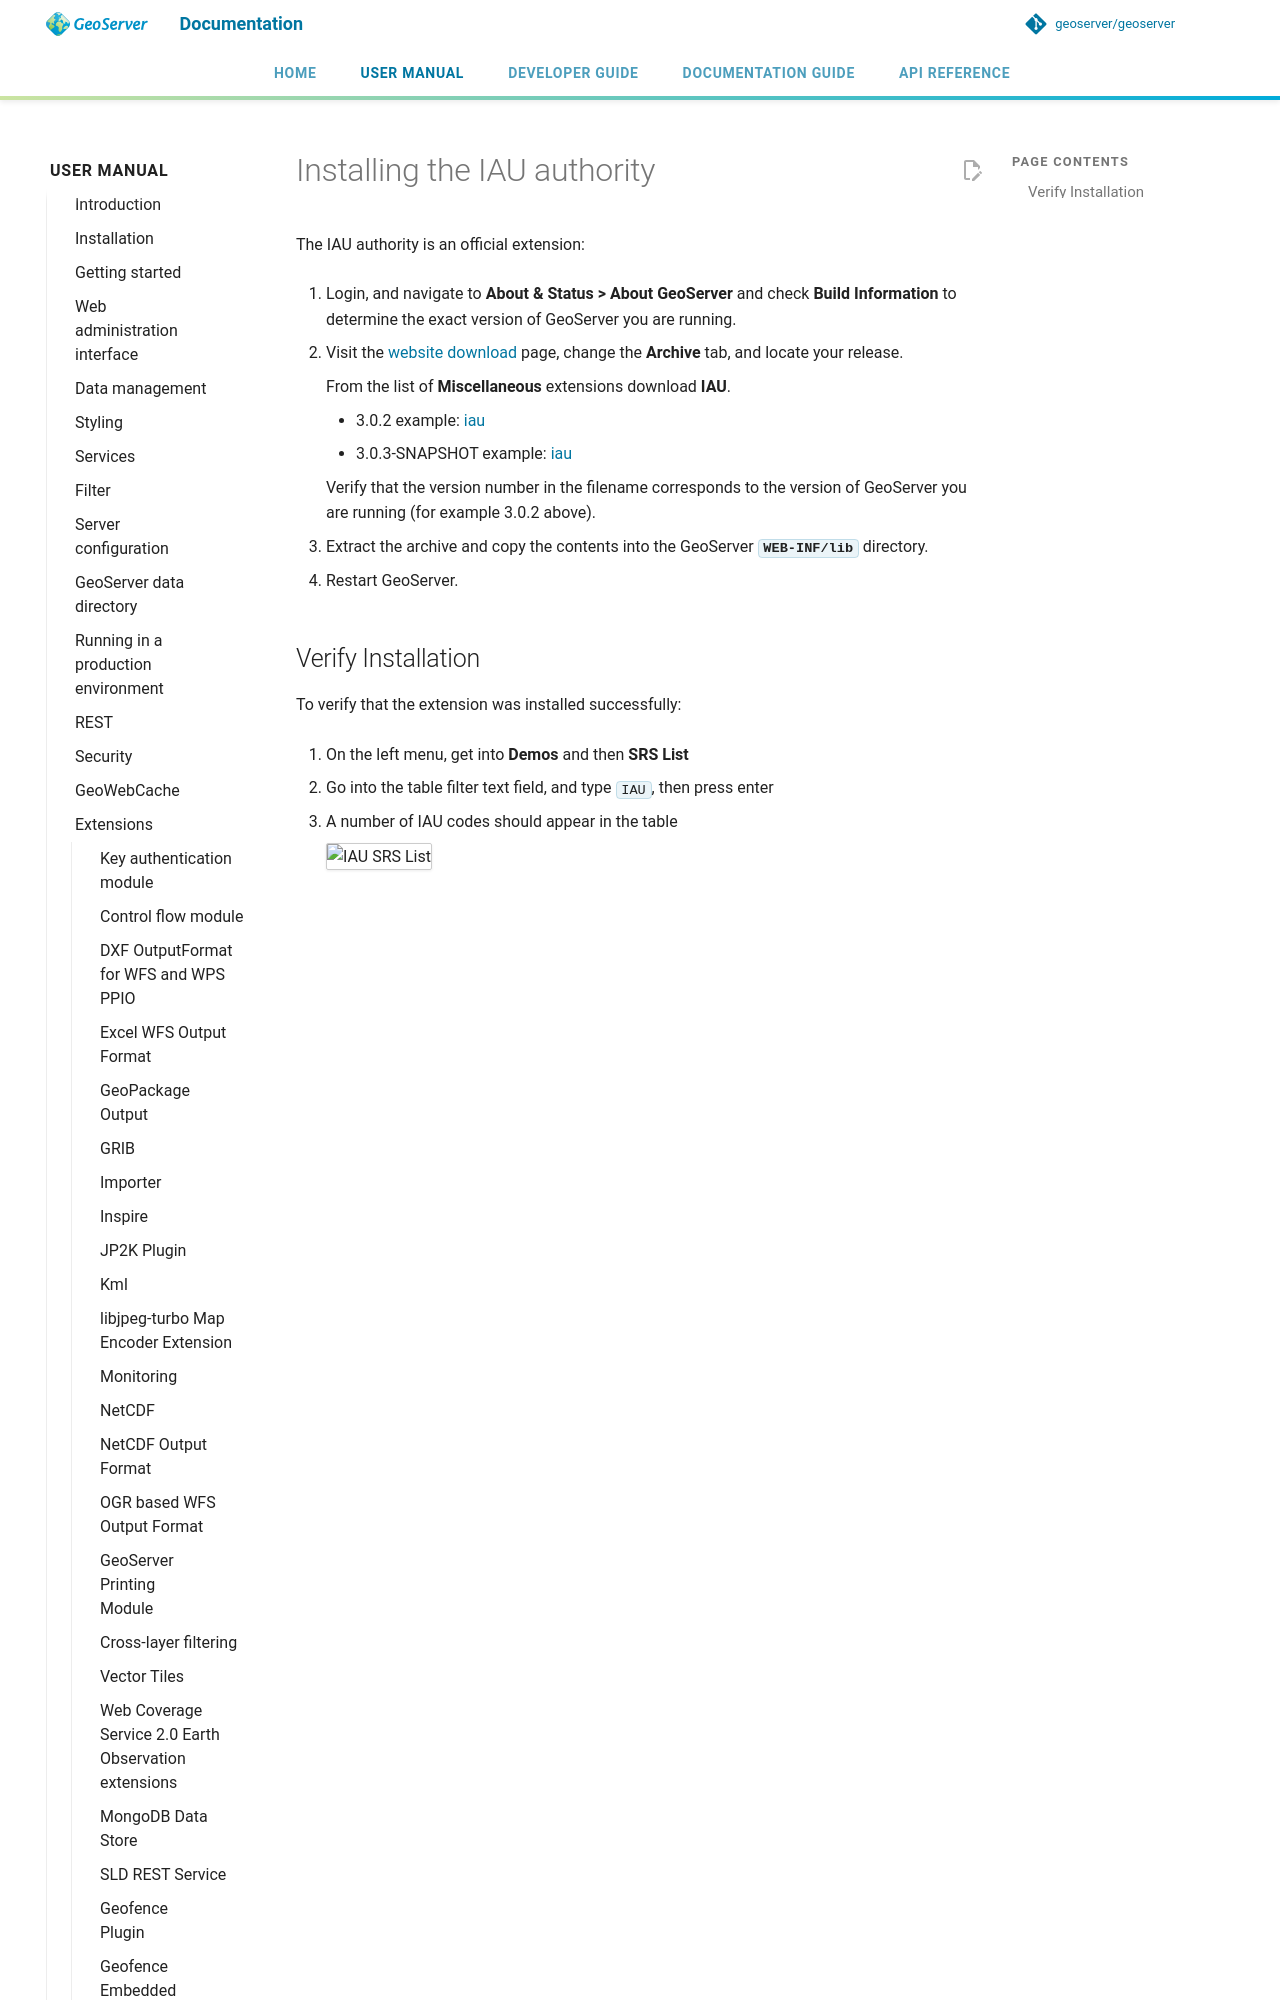

repository: geoserver/geoserver · page: 3.0.x/en/user/extensions/iau/install/index.html · generator: mkdocs

---
render_macros: true
---


# Installing the IAU authority

The IAU authority is an official extension:

1.  Login, and navigate to **About & Status > About GeoServer** and check **Build Information** to determine the exact version of GeoServer you are running.

2.  Visit the [website download](https://geoserver.org/download) page, change the **Archive** tab, and locate your release.

    From the list of **Miscellaneous** extensions download **IAU**.

    - {{ release }} example: [iau](https://sourceforge.net/projects/geoserver/files/GeoServer/{{ release }}/extensions/geoserver-{{ release }}-iau-plugin.zip)
    - {{ snapshot }} example: [iau]({{ nightly_extension }}iau-plugin.zip)
